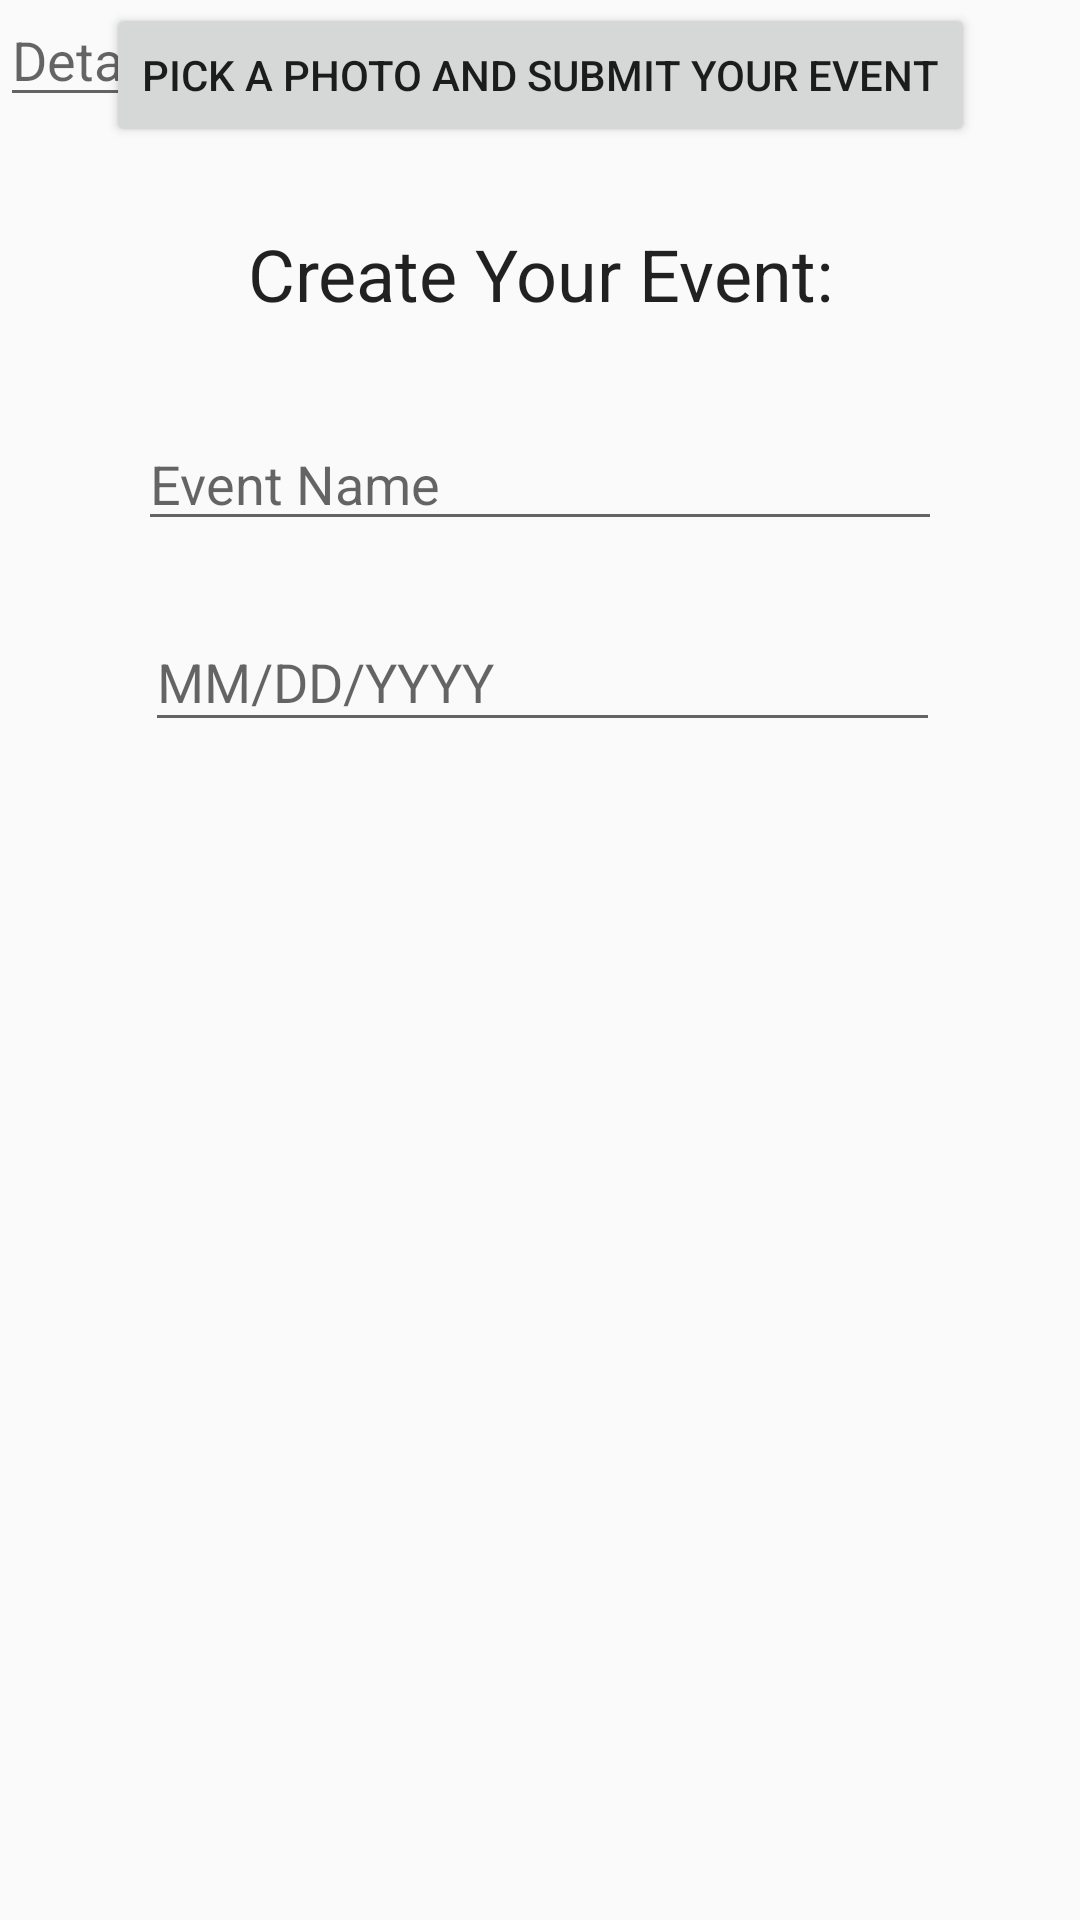

Layout XML and referenced resources for this Android screen:
<!-- AndroidManifest.xml: application theme AppTheme -->
<!-- res/layout/activity_create_social.xml -->
<?xml version="1.0" encoding="utf-8"?>
<android.support.constraint.ConstraintLayout xmlns:android="http://schemas.android.com/apk/res/android"
    xmlns:app="http://schemas.android.com/apk/res-auto"
    xmlns:tools="http://schemas.android.com/tools"
    android:layout_width="match_parent"
    android:layout_height="match_parent"
    tools:context="com.example.xinyichen.mdbsocial.CreateSocial">

    <TextView
        android:id="@+id/pageText"
        android:layout_width="wrap_content"
        android:layout_height="wrap_content"
        android:layout_marginEnd="8dp"
        android:layout_marginLeft="8dp"
        android:layout_marginRight="8dp"
        android:layout_marginStart="8dp"
        android:layout_marginTop="75dp"
        android:text="Create Your Event:"
        android:textAppearance="@android:style/TextAppearance.Material.Headline"
        app:layout_constraintLeft_toLeftOf="parent"
        app:layout_constraintRight_toRightOf="parent"
        app:layout_constraintTop_toTopOf="parent" />

    <EditText
        android:id="@+id/detailText"
        android:layout_width="265dp"
        android:layout_height="43dp"
        android:ems="10"
        android:hint="MM/DD/YYYY"
        android:inputType="date"
        android:layout_marginRight="8dp"
        app:layout_constraintRight_toRightOf="@+id/titleText"
        android:layout_marginStart="8dp"
        android:layout_marginEnd="8dp"
        android:layout_marginLeft="8dp"
        app:layout_constraintLeft_toLeftOf="@+id/titleText"
        app:layout_constraintHorizontal_bias="0.461"
        android:layout_marginTop="24dp"
        app:layout_constraintTop_toBottomOf="@+id/titleText" />

    <EditText
        android:id="@+id/titleText"
        android:layout_width="268dp"
        android:layout_height="41dp"
        android:ems="10"
        android:hint="Event Name"
        android:inputType="none|textCapWords"
        android:layout_marginTop="32dp"
        app:layout_constraintTop_toBottomOf="@+id/pageText"
        app:layout_constraintRight_toRightOf="parent"
        app:layout_constraintLeft_toLeftOf="parent" />

    <EditText
        android:id="@+id/detailText"
        android:layout_width="267dp"
        android:layout_height="39dp"
        android:ems="10"
        android:hint="Details"
        android:inputType="textMultiLine"
        app:layout_constraintRight_toRightOf="parent"
        app:layout_constraintLeft_toLeftOf="parent"
        android:layout_marginTop="24dp"
        app:layout_constraintTop_toBottomOf="@+id/detailText" />

    <Button
        android:id="@+id/insertPic"
        android:layout_width="wrap_content"
        android:layout_height="wrap_content"
        android:layout_marginTop="25dp"
        android:text="Pick a Photo and Submit Your Event"
        app:layout_constraintLeft_toLeftOf="parent"
        app:layout_constraintRight_toRightOf="parent"
        app:layout_constraintTop_toBottomOf="@+id/detailText" />

</android.support.constraint.ConstraintLayout>
<!-- resources referenced by this layout -->
<resources>
  <style name="AppTheme" parent="Theme.AppCompat.Light.DarkActionBar">
          
          <item name="colorPrimary">@color/colorPrimary</item>
          <item name="colorPrimaryDark">@color/colorPrimaryDark</item>
          <item name="colorAccent">@color/colorAccent</item>
      </style>
  <color name="colorPrimary">#3f7ddb</color>
  <color name="colorPrimaryDark">#3f51b5</color>
  <color name="colorAccent">#e35da8</color>
</resources>
